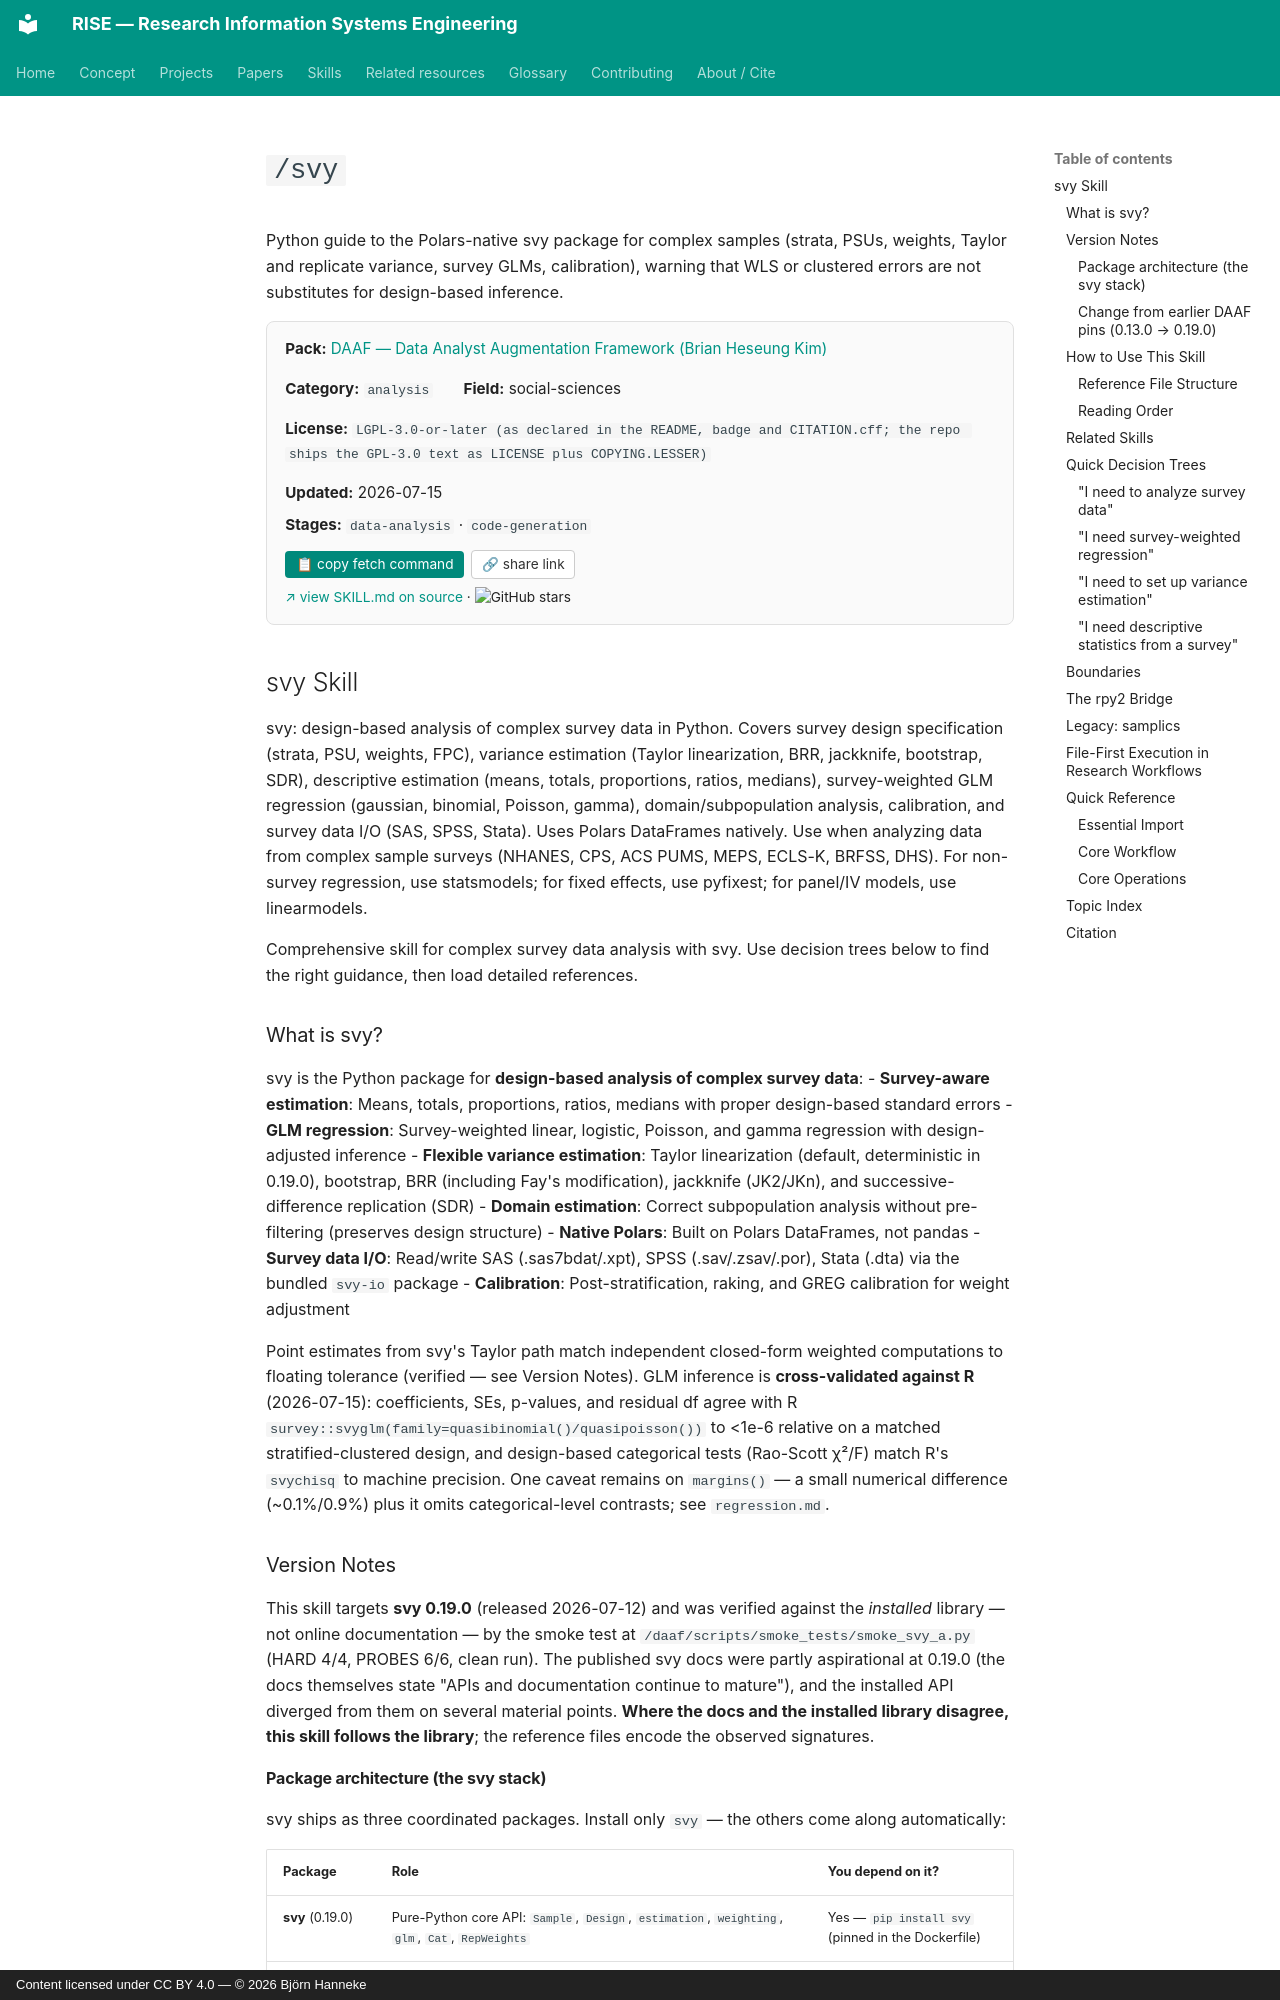

repository: bhanneke/RISE · page: skills/daaf/svy/index.html · generator: mkdocs · copyright: Content licensed under CC BY 4.0 — © 2026 Björn Hanneke

<!-- DO NOT EDIT — auto-copied from skills/daaf/details/svy.md -->

# `/svy`

Python guide to the Polars-native svy package for complex samples (strata, PSUs, weights, Taylor and replicate variance, survey GLMs, calibration), warning that WLS or clustered errors are not substitutes for design-based inference.

<div class="skill-card" style="background:#fafafa; border:1px solid #e0e0e0; border-radius:8px; padding:1em 1.2em; margin:1em 0 1.5em; font-size:0.95em;"><div style="display:flex; flex-wrap:wrap; gap:1em 2em; align-items:baseline;"><div><b>Pack:</b> <a href="../daaf/">DAAF — Data Analyst Augmentation Framework (Brian Heseung Kim)</a></div><div><b>Category:</b> <code>analysis</code></div><div><b>Field:</b> social-sciences</div><div><b>License:</b> <code>LGPL-3.0-or-later (as declared in the README, badge and CITATION.cff; the repo ships the GPL-3.0 text as LICENSE plus COPYING.LESSER)</code></div><div><b>Updated:</b> 2026-07-15</div></div><div style="margin-top:0.5em;"><b>Stages:</b> <code>data-analysis</code> · <code>code-generation</code></div><div style="margin-top:0.8em;"><button onclick="navigator.clipboard.writeText(`gh api repos/DAAF-Contribution-Community/daaf/contents/.claude/skills/svy/SKILL.md --jq .content | base64 -d`); this.textContent=&apos;&#x2713; copied&apos;;" style="background:#00897b; color:white; border:none; padding:0.4em 0.8em; border-radius:4px; cursor:pointer; font-size:0.9em; margin-right:0.5em;">&#128203; copy fetch command</button><button onclick="navigator.clipboard.writeText(&apos;https://bhanneke.github.io/RISE/skills/daaf/svy/&apos;); this.textContent=&apos;&#x2713; copied&apos;;" style="background:#fff; color:#333; border:1px solid #ccc; padding:0.4em 0.7em; border-radius:4px; cursor:pointer; font-size:0.9em;">&#128279; share link</button></div><div style="margin-top:0.6em; font-size:0.9em;"><a href="https://github.com/DAAF-Contribution-Community/daaf/blob/main/.claude/skills/svy/SKILL.md" target="_blank" rel="noopener">&#8599; view SKILL.md on source</a> &middot; <img src="https://img.shields.io/github/stars/DAAF-Contribution-Community/daaf?style=flat" alt="GitHub stars" style="vertical-align:middle;"></div></div>

## svy Skill

svy: design-based analysis of complex survey data in Python. Covers survey design specification (strata, PSU, weights, FPC), variance estimation (Taylor linearization, BRR, jackknife, bootstrap, SDR), descriptive estimation (means, totals, proportions, ratios, medians), survey-weighted GLM regression (gaussian, binomial, Poisson, gamma), domain/subpopulation analysis, calibration, and survey data I/O (SAS, SPSS, Stata). Uses Polars DataFrames natively. Use when analyzing data from complex sample surveys (NHANES, CPS, ACS PUMS, MEPS, ECLS-K, BRFSS, DHS). For non-survey regression, use statsmodels; for fixed effects, use pyfixest; for panel/IV models, use linearmodels.

Comprehensive skill for complex survey data analysis with svy. Use decision trees below to find the right guidance, then load detailed references.
